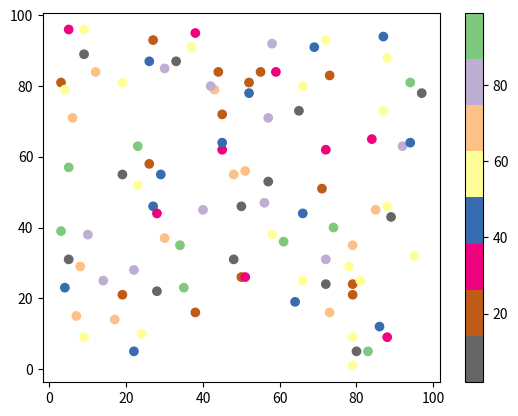

Generate this figure with matplotlib:
import matplotlib.pyplot as plt
import numpy as np

x = np.random.randint(100, size=(100))
y = np.random.randint(100, size=(100))
colors = np.random.randint(100, size=(100))

plt.scatter(x, y, c=colors, cmap='Accent_r')

plt.colorbar()

plt.show()









# Accent_r
    
    
    
# Available ColorMaps
# You can choose any of the built-in colormaps: